Photos from the image-classification dataset "dataset" in the GitHub repository drgusimyth/diabetes_classifier. Its 2 classes are: diabetic, healthy.

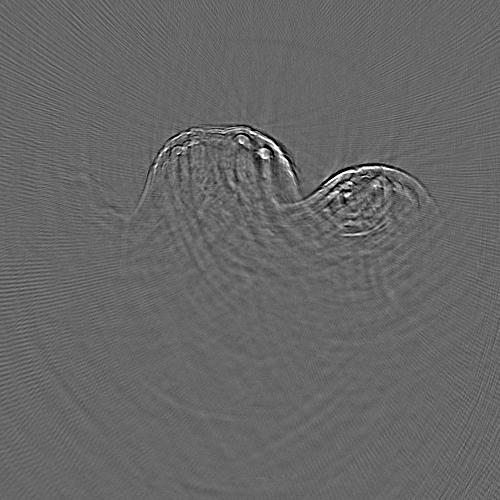
Label: diabetic

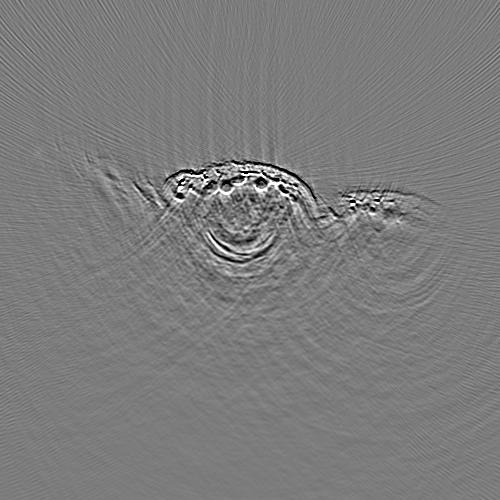
Label: healthy

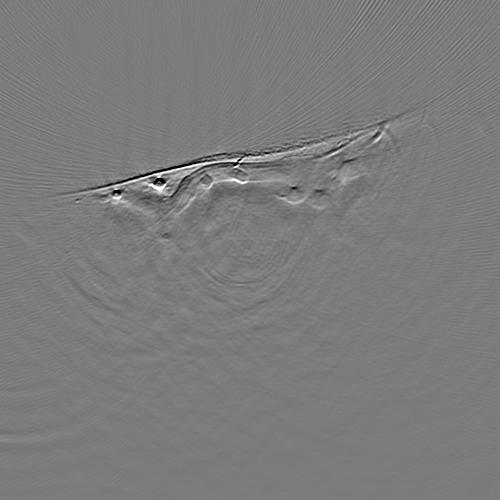
Label: healthy

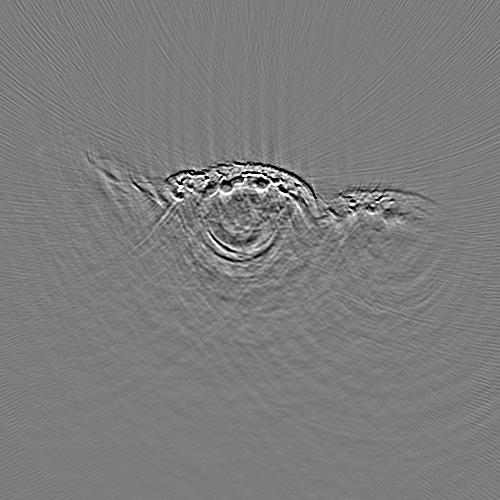
Label: healthy

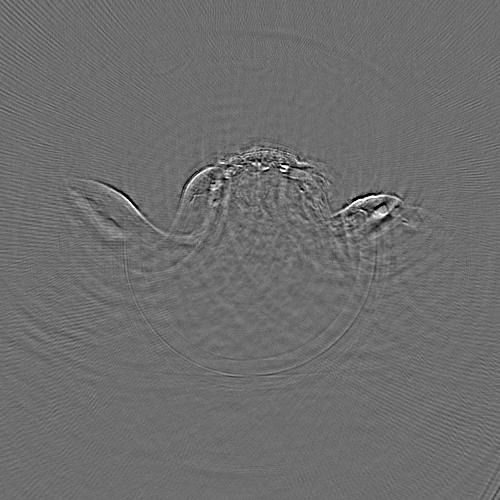
Label: diabetic

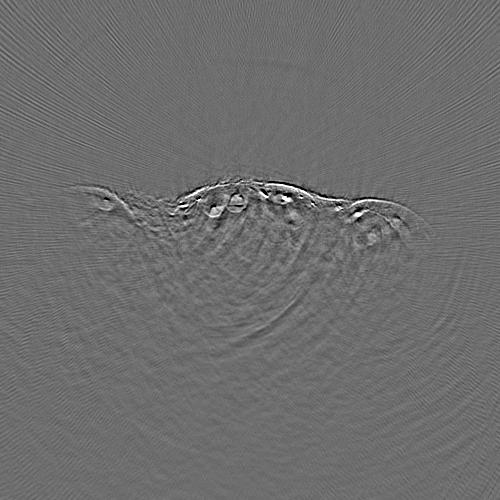
Label: diabetic
